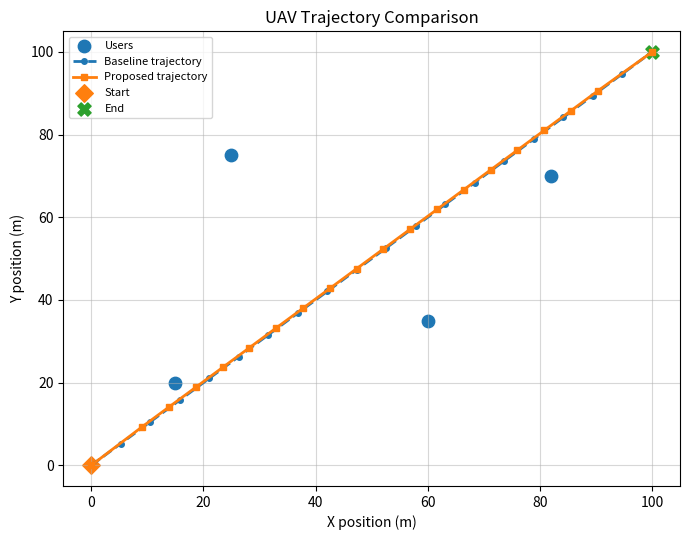
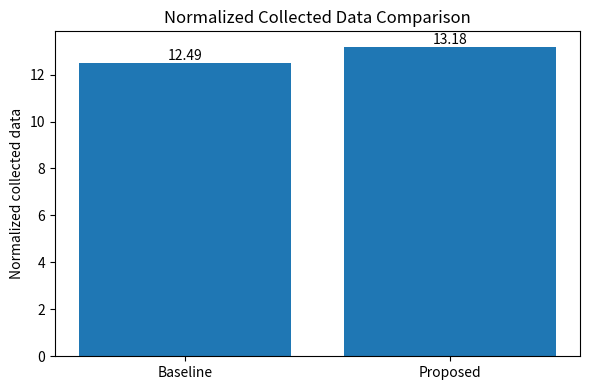
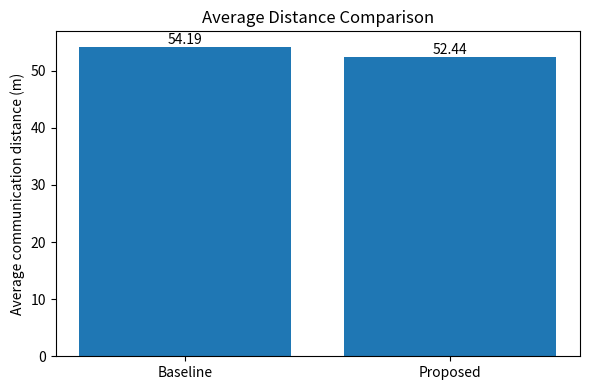
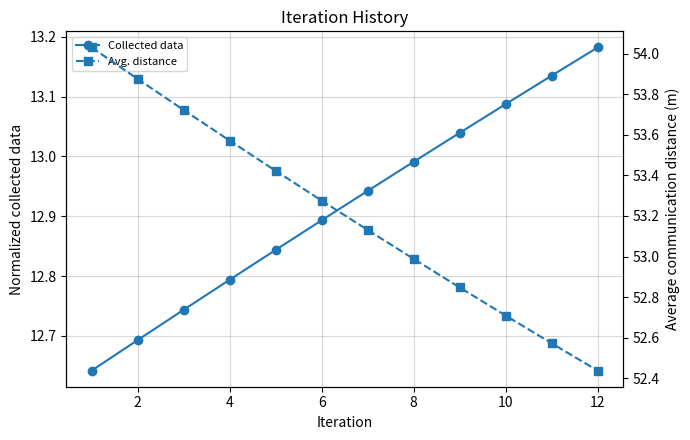

Reproduce these figures in Python, in order.
"""
UAV joint trajectory and time-allocation simulation.

This script implements the simulation framework used in the thesis:
- baseline method
- time-allocation-only ablation
- trajectory-update-only ablation
- combined iterative alternating-update heuristic
- deterministic multi-scenario tests
- post-simulation movement feasibility check
- figure generation

The main reported metric is normalized collected data:
    sum_i tau_i * R_i

This is rate multiplied by communication time. Average normalized throughput is also
reported as normalized_collected_data / TOTAL_TIME.
"""

from dataclasses import dataclass
from typing import Dict, List, Tuple

import numpy as np
import matplotlib.pyplot as plt


@dataclass(frozen=True)
class SimulationConfig:
    start: np.ndarray
    end: np.ndarray
    num_positions: int
    altitude: float
    total_time: float
    delta_t: float
    v_max: float
    bandwidth: float
    gamma: float
    step_size: float
    iterations: int
    tau_min: float


CONFIG = SimulationConfig(
    start=np.array([0.0, 0.0]),
    end=np.array([100.0, 100.0]),
    num_positions=20,
    altitude=20.0,
    total_time=10.0,
    delta_t=0.5,
    v_max=30.0,
    bandwidth=1.0,
    gamma=4000.0,
    step_size=0.008,
    iterations=12,
    tau_min=0.5,
)


SCENARIOS: Dict[str, np.ndarray] = {
    "Scenario 1": np.array(
        [[15.0, 20.0], [25.0, 75.0], [60.0, 35.0], [82.0, 70.0]],
        dtype=float,
    ),
    "Scenario 2": np.array(
        [
            [9.60446308, 85.58444071],
            [21.06703948, 80.06020616],
            [37.15911202, 75.36708664],
            [43.73981104, 93.02021161],
        ],
        dtype=float,
    ),
    "Scenario 3": np.array(
        [
            [47.99159936, 21.07982536],
            [76.20105820, 25.93222279],
            [89.46163922, 41.44651477],
            [92.29693742, 63.46435392],
        ],
        dtype=float,
    ),
}


def build_straight_line_trajectory(config: SimulationConfig) -> np.ndarray:
    x = np.linspace(config.start[0], config.end[0], config.num_positions)
    y = np.linspace(config.start[1], config.end[1], config.num_positions)
    return np.column_stack((x, y))


def compute_distances(
    trajectory: np.ndarray, users: np.ndarray, config: SimulationConfig
) -> np.ndarray:
    dx = trajectory[None, :, 0] - users[:, None, 0]
    dy = trajectory[None, :, 1] - users[:, None, 1]
    return np.sqrt(dx**2 + dy**2 + config.altitude**2)


def compute_average_distances(
    trajectory: np.ndarray, users: np.ndarray, config: SimulationConfig
) -> np.ndarray:
    return compute_distances(trajectory, users, config).mean(axis=1)


def compute_rates(avg_distances: np.ndarray, config: SimulationConfig) -> np.ndarray:
    return config.bandwidth * np.log2(1.0 + config.gamma / (avg_distances**2))


def equal_time_allocation(n_users: int, config: SimulationConfig) -> np.ndarray:
    return np.ones(n_users) * (config.total_time / n_users)


def fairness_time_allocation(rates: np.ndarray, config: SimulationConfig) -> np.ndarray:
    n_users = len(rates)
    residual_time = config.total_time - n_users * config.tau_min
    if residual_time < 0:
        raise ValueError("tau_min is too large for the total communication time.")
    rates = np.maximum(rates, 1e-9)
    return np.ones(n_users) * config.tau_min + rates / rates.sum() * residual_time


def compute_normalized_collected_data(
    rates: np.ndarray, time_allocation: np.ndarray
) -> float:
    return float(np.sum(rates * time_allocation))


def compute_average_throughput(
    normalized_collected_data: float, config: SimulationConfig
) -> float:
    return normalized_collected_data / config.total_time


def compute_average_communication_distance(
    trajectory: np.ndarray, users: np.ndarray, config: SimulationConfig
) -> float:
    return float(compute_distances(trajectory, users, config).mean())


def update_trajectory(
    trajectory: np.ndarray,
    users: np.ndarray,
    time_allocation: np.ndarray,
    config: SimulationConfig,
) -> np.ndarray:
    new_trajectory = trajectory.copy()
    weighted_center = np.average(users, axis=0, weights=time_allocation)
    new_trajectory[1:-1] = (
        new_trajectory[1:-1]
        + config.step_size * (weighted_center - new_trajectory[1:-1])
    )
    new_trajectory[0] = config.start
    new_trajectory[-1] = config.end
    return new_trajectory


def max_segment_length(trajectory: np.ndarray) -> float:
    segment_lengths = np.linalg.norm(trajectory[1:] - trajectory[:-1], axis=1)
    return float(segment_lengths.max())


def check_trajectory_feasibility(
    trajectory: np.ndarray, config: SimulationConfig
) -> Tuple[float, float, bool]:
    max_segment = max_segment_length(trajectory)
    max_allowed = config.v_max * config.delta_t
    feasible = max_segment <= max_allowed + 1e-9
    return max_segment, max_allowed, feasible


def evaluate_trajectory(
    trajectory: np.ndarray,
    users: np.ndarray,
    time_allocation: np.ndarray,
    config: SimulationConfig,
) -> Dict[str, float]:
    avg_distances = compute_average_distances(trajectory, users, config)
    rates = compute_rates(avg_distances, config)
    collected_data = compute_normalized_collected_data(rates, time_allocation)
    avg_distance = compute_average_communication_distance(trajectory, users, config)
    max_segment, max_allowed, feasible = check_trajectory_feasibility(
        trajectory, config
    )
    return {
        "normalized_collected_data": collected_data,
        "average_throughput": compute_average_throughput(collected_data, config),
        "average_distance": avg_distance,
        "max_segment": max_segment,
        "max_allowed": max_allowed,
        "feasible": feasible,
    }


def run_baseline(
    users: np.ndarray, config: SimulationConfig
) -> Tuple[np.ndarray, np.ndarray, Dict[str, float]]:
    trajectory = build_straight_line_trajectory(config)
    time_allocation = equal_time_allocation(len(users), config)
    results = evaluate_trajectory(trajectory, users, time_allocation, config)
    return trajectory, time_allocation, results


def run_time_allocation_only(
    users: np.ndarray, config: SimulationConfig
) -> Tuple[np.ndarray, np.ndarray, Dict[str, float]]:
    trajectory = build_straight_line_trajectory(config)
    avg_distances = compute_average_distances(trajectory, users, config)
    rates = compute_rates(avg_distances, config)
    time_allocation = fairness_time_allocation(rates, config)
    results = evaluate_trajectory(trajectory, users, time_allocation, config)
    return trajectory, time_allocation, results


def run_trajectory_update_only(
    users: np.ndarray, config: SimulationConfig
) -> Tuple[np.ndarray, np.ndarray, Dict[str, float]]:
    trajectory = build_straight_line_trajectory(config)
    time_allocation = equal_time_allocation(len(users), config)
    for _ in range(config.iterations):
        trajectory = update_trajectory(trajectory, users, time_allocation, config)
    results = evaluate_trajectory(trajectory, users, time_allocation, config)
    return trajectory, time_allocation, results


def run_combined_method(
    users: np.ndarray, config: SimulationConfig
) -> Tuple[np.ndarray, np.ndarray, Dict[str, float], Dict[str, List[float]]]:
    trajectory = build_straight_line_trajectory(config)
    history = {
        "normalized_collected_data": [],
        "average_throughput": [],
        "average_distance": [],
    }

    for _ in range(config.iterations):
        avg_distances = compute_average_distances(trajectory, users, config)
        rates = compute_rates(avg_distances, config)
        time_allocation = fairness_time_allocation(rates, config)

        trajectory = update_trajectory(trajectory, users, time_allocation, config)
        current_results = evaluate_trajectory(
            trajectory, users, time_allocation, config
        )

        history["normalized_collected_data"].append(
            current_results["normalized_collected_data"]
        )
        history["average_throughput"].append(current_results["average_throughput"])
        history["average_distance"].append(current_results["average_distance"])

    avg_distances = compute_average_distances(trajectory, users, config)
    rates = compute_rates(avg_distances, config)
    time_allocation = fairness_time_allocation(rates, config)
    results = evaluate_trajectory(trajectory, users, time_allocation, config)
    return trajectory, time_allocation, results, history


def percentage_gain(new_value: float, baseline_value: float) -> float:
    return (new_value - baseline_value) / baseline_value * 100.0


def percentage_reduction(new_value: float, baseline_value: float) -> float:
    return (baseline_value - new_value) / baseline_value * 100.0


def print_ablation_table(users: np.ndarray, config: SimulationConfig) -> None:
    baseline_result = run_baseline(users, config)[2]
    methods = {
        "Baseline": baseline_result,
        "Time allocation only": run_time_allocation_only(users, config)[2],
        "Trajectory update only": run_trajectory_update_only(users, config)[2],
        "Both components": run_combined_method(users, config)[2],
    }

    print("\nTable 4.2 / Ablation results for Scenario 1")
    print(
        f"{'Method':<24}{'Norm. collected data':>22}"
        f"{'Avg. distance (m)':>20}{'Data gain':>14}"
        f"{'Distance reduction':>22}"
    )
    for method, result in methods.items():
        data_gain = percentage_gain(
            result["normalized_collected_data"],
            baseline_result["normalized_collected_data"],
        )
        distance_reduction = percentage_reduction(
            result["average_distance"], baseline_result["average_distance"]
        )
        print(
            f"{method:<24}"
            f"{result['normalized_collected_data']:>22.4f}"
            f"{result['average_distance']:>20.4f}"
            f"{data_gain:>13.2f}%"
            f"{distance_reduction:>21.2f}%"
        )


def print_scenario_table(config: SimulationConfig) -> None:
    print("\nTable 4.3 / Additional deterministic test cases")
    print(
        f"{'Scenario and method':<28}{'Norm. collected data':>22}"
        f"{'Avg. distance (m)':>20}{'Data gain':>14}"
        f"{'Distance reduction':>22}"
    )

    for scenario_name, users in SCENARIOS.items():
        baseline_result = run_baseline(users, config)[2]
        combined_result = run_combined_method(users, config)[2]

        for method_name, result in [
            (f"{scenario_name} baseline", baseline_result),
            (f"{scenario_name} both", combined_result),
        ]:
            data_gain = percentage_gain(
                result["normalized_collected_data"],
                baseline_result["normalized_collected_data"],
            )
            distance_reduction = percentage_reduction(
                result["average_distance"], baseline_result["average_distance"]
            )
            print(
                f"{method_name:<28}"
                f"{result['normalized_collected_data']:>22.4f}"
                f"{result['average_distance']:>20.4f}"
                f"{data_gain:>13.2f}%"
                f"{distance_reduction:>21.2f}%"
            )


def print_feasibility_summary(config: SimulationConfig) -> None:
    print("\nPost-simulation movement feasibility check")
    max_allowed = config.v_max * config.delta_t
    print(f"Maximum allowed segment length = V_MAX * DELTA_T = {max_allowed:.4f} m")
    print(f"{'Scenario':<12}{'Method':<24}{'Max segment (m)':>18}{'Feasible':>12}")

    for scenario_name, users in SCENARIOS.items():
        baseline_traj = run_baseline(users, config)[0]
        both_traj = run_combined_method(users, config)[0]

        for method_name, trajectory in [
            ("Baseline", baseline_traj),
            ("Both components", both_traj),
        ]:
            max_segment, _, feasible = check_trajectory_feasibility(
                trajectory, config
            )
            print(
                f"{scenario_name:<12}{method_name:<24}"
                f"{max_segment:>18.4f}{str(feasible):>12}"
            )


def plot_figures_for_scenario_1(config: SimulationConfig) -> None:
    users = SCENARIOS["Scenario 1"]
    baseline_trajectory, _, baseline_results = run_baseline(users, config)
    proposed_trajectory, _, proposed_results, history = run_combined_method(
        users, config
    )

    plt.figure(figsize=(7, 5.5))
    plt.scatter(users[:, 0], users[:, 1], s=80, marker="o", label="Users")
    plt.plot(
        baseline_trajectory[:, 0],
        baseline_trajectory[:, 1],
        linestyle="--",
        marker="o",
        linewidth=2,
        markersize=4,
        label="Baseline trajectory",
    )
    plt.plot(
        proposed_trajectory[:, 0],
        proposed_trajectory[:, 1],
        linestyle="-",
        marker="s",
        linewidth=2,
        markersize=4,
        label="Proposed trajectory",
    )
    plt.scatter(config.start[0], config.start[1], s=80, marker="D", label="Start")
    plt.scatter(config.end[0], config.end[1], s=90, marker="X", label="End")
    plt.xlabel("X position (m)")
    plt.ylabel("Y position (m)")
    plt.title("UAV Trajectory Comparison")
    plt.grid(True, alpha=0.5)
    plt.legend(fontsize=8)
    plt.tight_layout()
    plt.savefig("trajectory_comparison.png", dpi=300)
    plt.close()

    plt.figure(figsize=(6, 4))
    values = [
        baseline_results["normalized_collected_data"],
        proposed_results["normalized_collected_data"],
    ]
    bars = plt.bar(["Baseline", "Proposed"], values)
    for bar in bars:
        height = bar.get_height()
        plt.text(
            bar.get_x() + bar.get_width() / 2,
            height,
            f"{height:.2f}",
            ha="center",
            va="bottom",
        )
    plt.ylabel("Normalized collected data")
    plt.title("Normalized Collected Data Comparison")
    plt.tight_layout()
    plt.savefig("collected_data_comparison.png", dpi=300)
    plt.close()

    plt.figure(figsize=(6, 4))
    values = [
        baseline_results["average_distance"],
        proposed_results["average_distance"],
    ]
    bars = plt.bar(["Baseline", "Proposed"], values)
    for bar in bars:
        height = bar.get_height()
        plt.text(
            bar.get_x() + bar.get_width() / 2,
            height,
            f"{height:.2f}",
            ha="center",
            va="bottom",
        )
    plt.ylabel("Average communication distance (m)")
    plt.title("Average Distance Comparison")
    plt.tight_layout()
    plt.savefig("distance_comparison.png", dpi=300)
    plt.close()

    fig, ax1 = plt.subplots(figsize=(7, 4.5))
    iterations = np.arange(1, config.iterations + 1)
    line1, = ax1.plot(
        iterations,
        history["normalized_collected_data"],
        marker="o",
        label="Collected data",
    )
    ax1.set_xlabel("Iteration")
    ax1.set_ylabel("Normalized collected data")
    ax1.grid(True, alpha=0.5)

    ax2 = ax1.twinx()
    line2, = ax2.plot(
        iterations,
        history["average_distance"],
        marker="s",
        linestyle="--",
        label="Avg. distance",
    )
    ax2.set_ylabel("Average communication distance (m)")

    lines = [line1, line2]
    labels = [line.get_label() for line in lines]
    ax1.legend(lines, labels, loc="best", fontsize=8)
    plt.title("Iteration History")
    fig.tight_layout()
    plt.savefig("iteration_history.png", dpi=300)
    plt.close()


def main() -> None:
    scenario_1_users = SCENARIOS["Scenario 1"]

    print_ablation_table(scenario_1_users, CONFIG)
    print_scenario_table(CONFIG)
    print_feasibility_summary(CONFIG)
    plot_figures_for_scenario_1(CONFIG)

    print("\nFigures generated:")
    print("- trajectory_comparison.png")
    print("- collected_data_comparison.png")
    print("- distance_comparison.png")
    print("- iteration_history.png")


if __name__ == "__main__":
    main()
